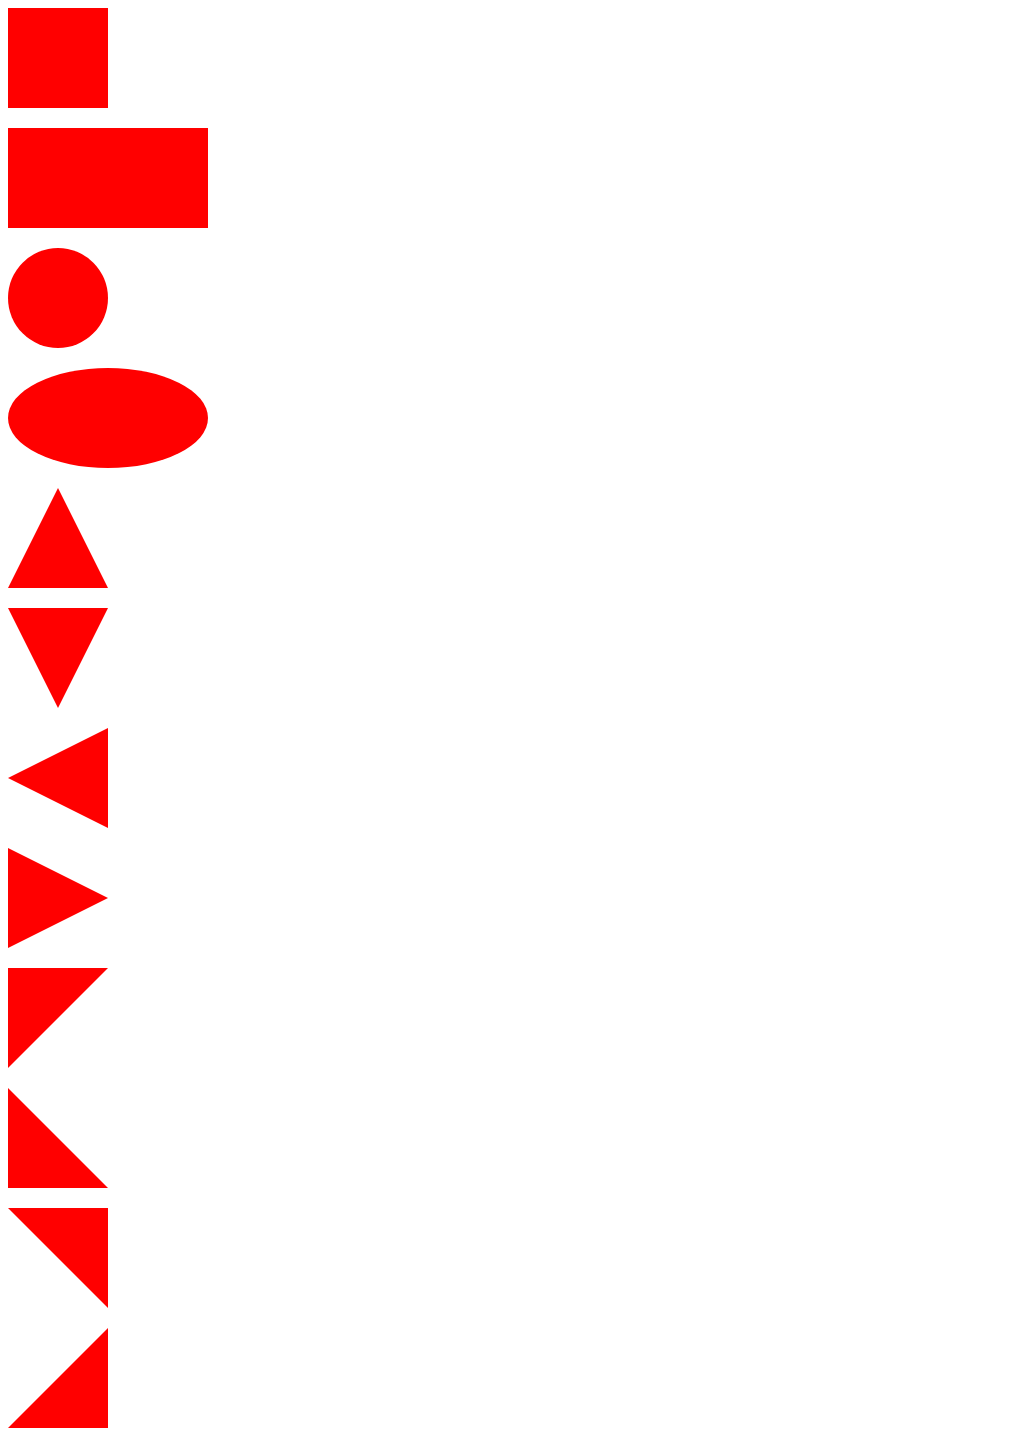

Reproduce this picture with HTML and CSS.

<!DOCTYPE html>
<html lang="en">
<head>
    <meta charset="UTF-8">
    <meta name="viewport" content="width=device-width, initial-scale=1.0">
    <title>Document</title>
    <style>
        .one{
            width: 100px;
            height: 100px;
            background-color: red;
            margin-bottom: 20px;
        }
        .two{
            width: 200px;
            height: 100px;
            background-color: red;
            margin-bottom: 20px;
        }
        .three{
            width: 100px;
            height: 100px;
            background-color: red;
            border-radius:50px ;
            margin-bottom: 20px;
        }
        .four{
            width: 200px;
            height: 100px;
            background-color: red;
            border-radius: 50%;
            margin-bottom: 20px;
        }
        .five{
            width: 0px;
            height: 0px;
            border-left: 50px solid transparent;
            border-right: 50px solid transparent;
            border-bottom: 100px solid red;
            margin-bottom: 20px;

        }
        .six{
            width: 0px;
            height: 0px;
            border-left: 50px solid transparent;
            border-right: 50px solid transparent;
            border-top: 100px solid red;
            margin-bottom: 20px;

        }
        .seven{
            width: 0px;
            height: 0px;
            border-bottom: 50px solid transparent;
            border-top: 50px solid transparent;
            border-right: 100px solid red;
            margin-bottom: 20px;


        }
        .eight{
            width: 0px;
            height: 0px;
            border-bottom: 50px solid transparent;
            border-top: 50px solid transparent;
            border-left: 100px solid red;
            margin-bottom: 20px;

        }
        .nine{
            width: 0px;
            height: 0px;
            border-right: 100px solid transparent;
            border-top: 100px solid red;
            margin-bottom: 20px;
        }
        .ten{
            width: 0px;
            height: 0px;
            border-right: 100px solid transparent;
            border-bottom: 100px solid red;
            margin-bottom: 20px;
        }
        .eleven{
            width: 0px;
            height: 0px;
            border-left: 100px solid transparent;
            border-top: 100px solid red;
            margin-bottom: 20px;
        }
        .twele{
            width: 0px;
            height: 0px;
            border-left: 100px solid transparent;
            border-bottom: 100px solid red;
            margin-bottom: 20px;
        }
    </style>
</head>
<body>
    <div class="one"></div>
    <div class="two"></div>
    <div class="three"></div>
    <div class="four"></div>
    <div class="five"></div>
    <div class="six"></div>
    <div class="seven"></div>
    <div class="eight"></div>
    <div class="nine"></div>
    <div class="ten"></div>
    <div class="eleven"></div>
    <div class="twele"></div>
</body>
</html>
